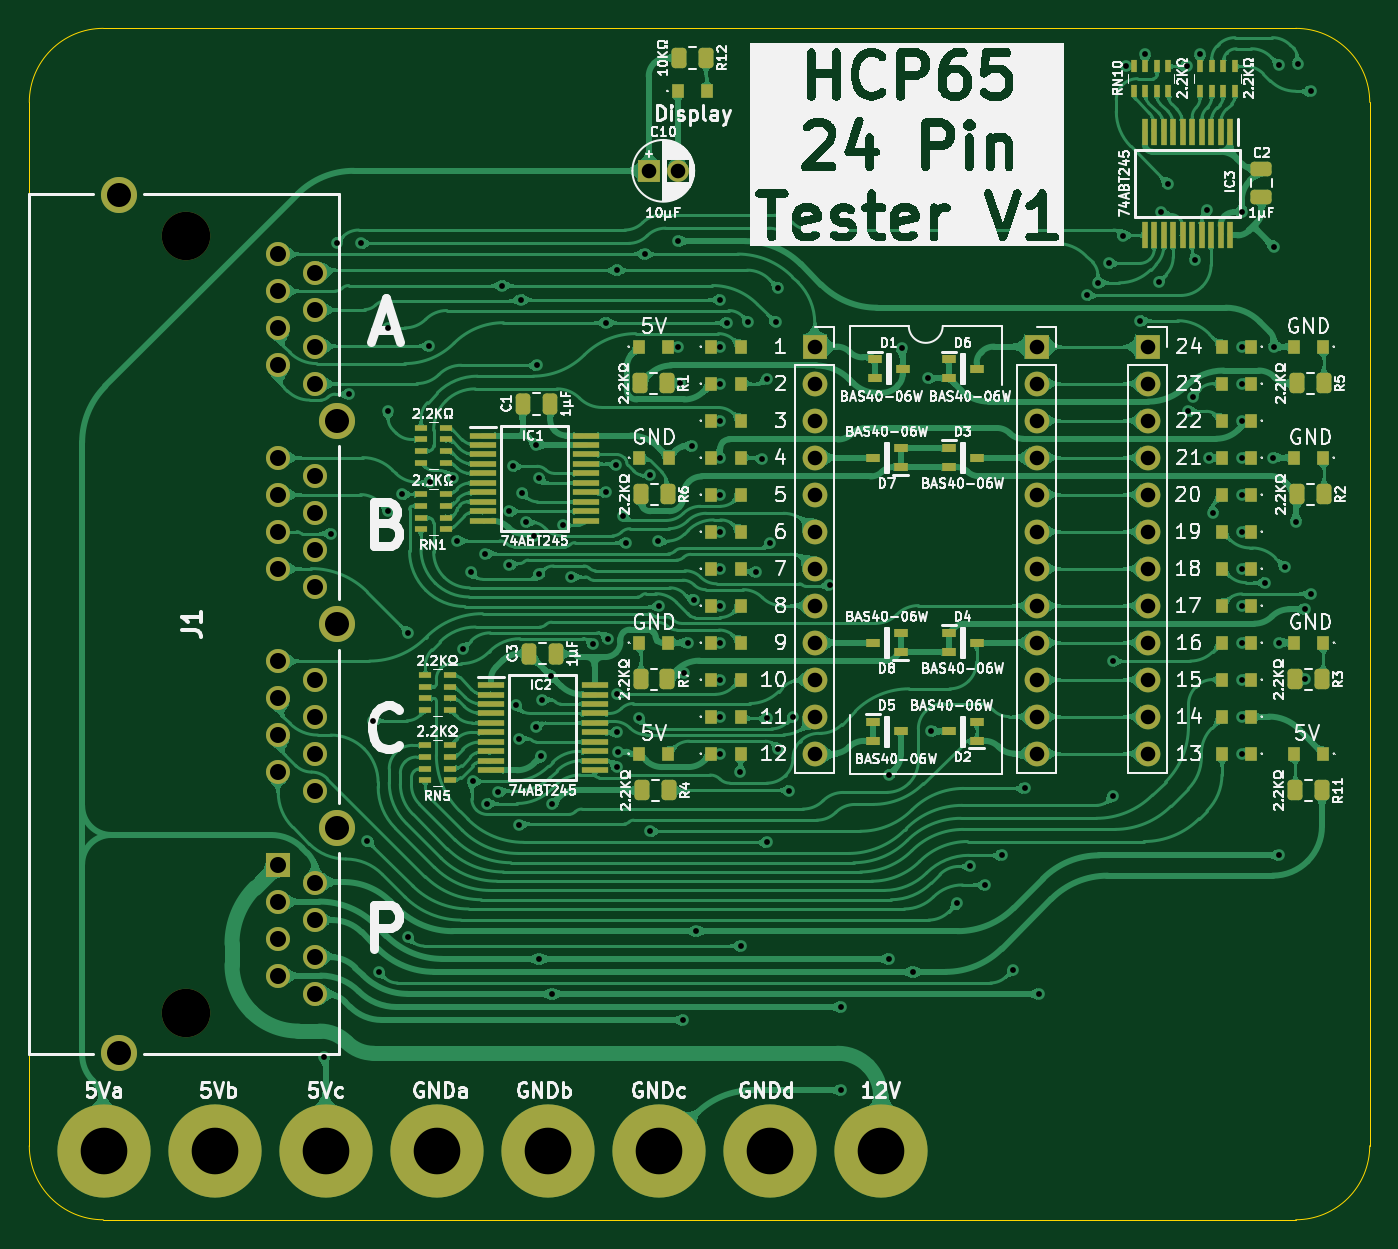
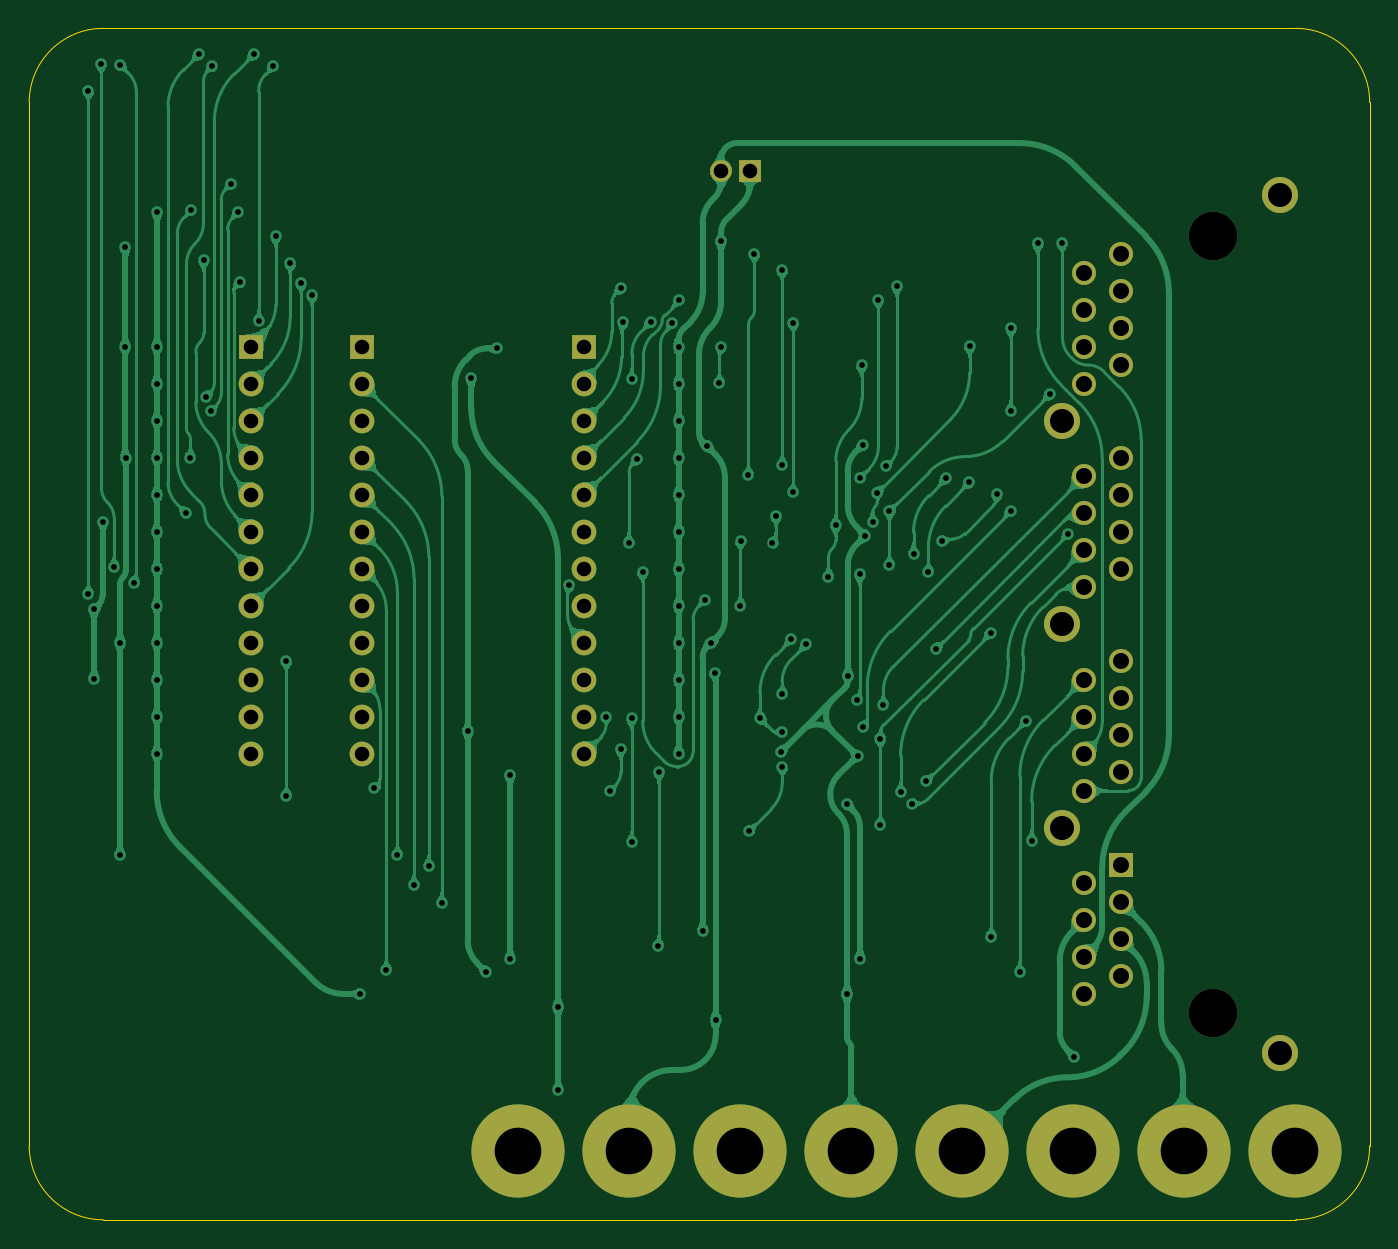
Circuit board: 9 layer files. Board 92.0 x 81.8 mm.
- bottom_copper: HCP65 24 Pin Tester-B_Cu.gbl (281829 bytes)
- bottom_mask: HCP65 24 Pin Tester-B_Mask.gbs (2842 bytes)
- bottom_silk: HCP65 24 Pin Tester-B_Silkscreen.gbo (461 bytes)
- outline: HCP65 24 Pin Tester-Edge_Cuts.gm1 (977 bytes)
- top_copper: HCP65 24 Pin Tester-F_Cu.gtl (578782 bytes)
- top_mask: HCP65 24 Pin Tester-F_Mask.gts (10505 bytes)
- top_silk: HCP65 24 Pin Tester-F_Silkscreen.gto (232363 bytes)
- drill: HCP65 24 Pin Tester-NPTH.drl (355 bytes)
- drill: HCP65 24 Pin Tester-PTH.drl (3912 bytes)

=== bottom_copper: HCP65 24 Pin Tester-B_Cu.gbl (281829 bytes, source omitted) ===
=== bottom_mask: HCP65 24 Pin Tester-B_Mask.gbs ===
%TF.GenerationSoftware,KiCad,Pcbnew,9.0.4*%
%TF.CreationDate,2025-09-13T12:09:18+02:00*%
%TF.ProjectId,HCP65 24 Pin Tester,48435036-3520-4323-9420-50696e205465,V1*%
%TF.SameCoordinates,Original*%
%TF.FileFunction,Soldermask,Bot*%
%TF.FilePolarity,Negative*%
%FSLAX46Y46*%
G04 Gerber Fmt 4.6, Leading zero omitted, Abs format (unit mm)*
G04 Created by KiCad (PCBNEW 9.0.4) date 2025-09-13 12:09:18*
%MOMM*%
%LPD*%
G01*
G04 APERTURE LIST*
%ADD10R,1.500000X1.500000*%
%ADD11C,1.500000*%
%ADD12C,6.400000*%
%ADD13C,2.475000*%
%ADD14C,1.650000*%
%ADD15R,1.650000X1.650000*%
%ADD16C,3.330000*%
%ADD17C,1.700000*%
%ADD18R,1.700000X1.700000*%
G04 APERTURE END LIST*
D10*
%TO.C,C10*%
X25432000Y5715000D03*
D11*
X27432000Y5715000D03*
%TD*%
D12*
%TO.C,H4*%
X3247002Y-61595496D03*
%TD*%
%TO.C,H7*%
X18487002Y-61595496D03*
%TD*%
%TO.C,H8*%
X33727002Y-61595496D03*
%TD*%
%TO.C,H6*%
X26107002Y-61595496D03*
%TD*%
%TO.C,H3*%
X-4372998Y-61595496D03*
%TD*%
%TO.C,H5*%
X10867002Y-61595496D03*
%TD*%
D13*
%TO.C,J1*%
X-10920000Y-54860000D03*
X4060000Y-39370000D03*
X4060000Y-25400001D03*
X4060000Y-11430000D03*
X-10920000Y4060000D03*
D14*
X2540000Y-8890000D03*
X0Y-7619999D03*
X2540000Y-6350000D03*
X0Y-5080000D03*
X2540000Y-3810000D03*
X0Y-2540000D03*
X2540000Y-1270000D03*
X0Y0D03*
X2540000Y-22860000D03*
X0Y-21590000D03*
X2540000Y-20320000D03*
X0Y-19050000D03*
X2540000Y-17780000D03*
X0Y-16510000D03*
X2540000Y-15240000D03*
X0Y-13970001D03*
X2540000Y-36830000D03*
X0Y-35560000D03*
X2540000Y-34290000D03*
X0Y-33020000D03*
X2540000Y-31750000D03*
X0Y-30479999D03*
X2540000Y-29210000D03*
X0Y-27940000D03*
X2540000Y-50800000D03*
X0Y-49530000D03*
X2540000Y-48260000D03*
X0Y-46989999D03*
X2540000Y-45720000D03*
X0Y-44450000D03*
X2540000Y-43180000D03*
D15*
X0Y-41910000D03*
D16*
X-6350000Y-52070000D03*
X-6350000Y1270000D03*
%TD*%
D12*
%TO.C,H2*%
X-11992998Y-61595496D03*
%TD*%
D17*
%TO.C,J8*%
X36830000Y-34290000D03*
X36830000Y-31750000D03*
X36830000Y-29210000D03*
X36830000Y-26670000D03*
X36830000Y-24130000D03*
X36830000Y-21590000D03*
X36830000Y-19050000D03*
X36830000Y-16510000D03*
X36830000Y-13970000D03*
X36830000Y-11430000D03*
X36830000Y-8890000D03*
D18*
X36830000Y-6350000D03*
%TD*%
D17*
%TO.C,J3*%
X52070000Y-34290000D03*
X52070000Y-31750000D03*
X52070000Y-29210000D03*
X52070000Y-26670000D03*
X52070000Y-24130000D03*
X52070000Y-21590000D03*
X52070000Y-19050000D03*
X52070000Y-16510000D03*
X52070000Y-13970000D03*
X52070000Y-11430000D03*
X52070000Y-8890000D03*
D18*
X52070000Y-6350000D03*
%TD*%
D12*
%TO.C,H1*%
X41347002Y-61595496D03*
%TD*%
D17*
%TO.C,J9*%
X59690000Y-34290000D03*
X59690000Y-31750000D03*
X59690000Y-29210000D03*
X59690000Y-26670000D03*
X59690000Y-24130000D03*
X59690000Y-21590000D03*
X59690000Y-19050000D03*
X59690000Y-16510000D03*
X59690000Y-13970000D03*
X59690000Y-11430000D03*
X59690000Y-8890000D03*
D18*
X59690000Y-6350000D03*
%TD*%
M02*

=== bottom_silk: HCP65 24 Pin Tester-B_Silkscreen.gbo ===
%TF.GenerationSoftware,KiCad,Pcbnew,9.0.4*%
%TF.CreationDate,2025-09-13T12:09:18+02:00*%
%TF.ProjectId,HCP65 24 Pin Tester,48435036-3520-4323-9420-50696e205465,V1*%
%TF.SameCoordinates,Original*%
%TF.FileFunction,Legend,Bot*%
%TF.FilePolarity,Positive*%
%FSLAX46Y46*%
G04 Gerber Fmt 4.6, Leading zero omitted, Abs format (unit mm)*
G04 Created by KiCad (PCBNEW 9.0.4) date 2025-09-13 12:09:18*
%MOMM*%
%LPD*%
G01*
G04 APERTURE LIST*
G04 APERTURE END LIST*
M02*

=== outline: HCP65 24 Pin Tester-Edge_Cuts.gm1 ===
%TF.GenerationSoftware,KiCad,Pcbnew,9.0.4*%
%TF.CreationDate,2025-09-13T12:09:18+02:00*%
%TF.ProjectId,HCP65 24 Pin Tester,48435036-3520-4323-9420-50696e205465,V1*%
%TF.SameCoordinates,Original*%
%TF.FileFunction,Profile,NP*%
%FSLAX46Y46*%
G04 Gerber Fmt 4.6, Leading zero omitted, Abs format (unit mm)*
G04 Created by KiCad (PCBNEW 9.0.4) date 2025-09-13 12:09:18*
%MOMM*%
%LPD*%
G01*
G04 APERTURE LIST*
%TA.AperFunction,Profile*%
%ADD10C,0.100000*%
%TD*%
G04 APERTURE END LIST*
D10*
X69850000Y-66294000D02*
X-12009995Y-66294001D01*
X74930000Y-61214000D02*
X74931049Y10414504D01*
X-12009995Y15495000D02*
X69851048Y15494503D01*
X-17090002Y-61213504D02*
X-17090000Y10414000D01*
X74930000Y-61213999D02*
G75*
G02*
X69850000Y-66294000I-5080000J-1D01*
G01*
X-12010002Y-66293504D02*
G75*
G02*
X-17090002Y-61213504I8J5080008D01*
G01*
X-17089955Y10414000D02*
G75*
G02*
X-12009995Y15495000I5081000J0D01*
G01*
X69851048Y15494504D02*
G75*
G02*
X74931054Y10414504I2J-5080004D01*
G01*
M02*

=== top_copper: HCP65 24 Pin Tester-F_Cu.gtl (578782 bytes, source omitted) ===
=== top_mask: HCP65 24 Pin Tester-F_Mask.gts (10505 bytes, source omitted) ===
=== top_silk: HCP65 24 Pin Tester-F_Silkscreen.gto (232363 bytes, source omitted) ===
=== drill: HCP65 24 Pin Tester-NPTH.drl ===
M48
; DRILL file {KiCad 9.0.4} date 2025-09-13T12:09:20+0200
; FORMAT={-:-/ absolute / inch / decimal}
; #@! TF.CreationDate,2025-09-13T12:09:20+02:00
; #@! TF.GenerationSoftware,Kicad,Pcbnew,9.0.4
; #@! TF.FileFunction,NonPlated,1,2,NPTH
FMAT,2
INCH
; #@! TA.AperFunction,NonPlated,NPTH,ComponentDrill
T1C0.1311
%
G90
G05
T1
X-0.25Y0.05
X-0.25Y-2.05
M30

=== drill: HCP65 24 Pin Tester-PTH.drl ===
M48
; DRILL file {KiCad 9.0.4} date 2025-09-13T12:09:20+0200
; FORMAT={-:-/ absolute / inch / decimal}
; #@! TF.CreationDate,2025-09-13T12:09:20+02:00
; #@! TF.GenerationSoftware,Kicad,Pcbnew,9.0.4
; #@! TF.FileFunction,Plated,1,2,PTH
FMAT,2
INCH
; #@! TA.AperFunction,Plated,PTH,ViaDrill
T1C0.0157
; #@! TA.AperFunction,Plated,PTH,ComponentDrill
T2C0.0394
; #@! TA.AperFunction,Plated,PTH,ComponentDrill
T3C0.0433
; #@! TA.AperFunction,Plated,PTH,ComponentDrill
T4C0.0650
; #@! TA.AperFunction,Plated,PTH,ComponentDrill
T5C0.1260
%
G90
G05
T1
X0.125Y-2.17
X0.1419Y-0.7553
X0.1577Y0.03
X0.1919Y-0.3786
X0.2239Y0.0289
X0.2409Y-1.585
X0.2549Y-1.2612
X0.2728Y-1.9411
X0.2964Y-0.6933
X0.297Y-0.1996
X0.297Y-0.425
X0.335Y-0.6495
X0.35Y-1.845
X0.3514Y-1.0236
X0.4086Y-0.2486
X0.4089Y-0.6165
X0.4722Y-0.6061
X0.4829Y-0.7751
X0.4997Y-1.0666
X0.52Y-0.86
X0.5262Y-1.425
X0.56Y-0.81
X0.565Y-1.485
X0.595Y-1.4545
X0.605Y-0.085
X0.625Y-0.6952
X0.625Y-0.8407
X0.6342Y-0.5735
X0.6415Y-1.2189
X0.65Y-1.31
X0.65Y-1.5441
X0.6548Y-0.123
X0.6582Y-0.6447
X0.67Y-0.7247
X0.69Y-0.7609
X0.6968Y-1.2772
X0.6971Y-0.5155
X0.7Y-0.3005
X0.7046Y-0.6062
X0.705Y-0.8656
X0.705Y-1.905
X0.7114Y-1.3566
X0.7125Y-1.2049
X0.7376Y-1.14
X0.74Y-1.487
X0.74Y-1.9995
X0.7701Y-0.7329
X0.79Y-0.8724
X0.85Y-1.055
X0.8846Y-0.644
X0.885Y-0.1855
X0.89Y-1.04
X0.9142Y-0.5702
X0.9148Y-1.3865
X0.915Y-0.0435
X0.915Y-1.19
X0.9154Y-1.2917
X0.919Y-1.345
X0.9319Y-0.7079
X0.9412Y-0.7802
X0.975Y-1.255
X0.99Y0.0
X1.005Y-1.56
X1.0061Y-0.5984
X1.027Y-0.7755
X1.0294Y-0.9504
X1.08Y0.035
X1.08Y-0.25
X1.085Y-0.3496
X1.095Y-2.07
X1.0975Y-1.131
X1.1069Y-1.05
X1.1184Y-0.519
X1.1238Y-0.9345
X1.13Y-1.83
X1.1938Y-0.123
X1.195Y-0.25
X1.195Y-0.35
X1.195Y-0.45
X1.195Y-0.55
X1.195Y-0.65
X1.195Y-0.75
X1.195Y-0.85
X1.195Y-0.95
X1.195Y-1.05
X1.195Y-1.15
X1.195Y-1.25
X1.195Y-1.35
X1.212Y-0.1855
X1.2481Y-1.4
X1.25Y-1.87
X1.2699Y-0.1831
X1.2919Y-0.859
X1.3076Y-0.555
X1.3198Y-0.3385
X1.3215Y-1.2549
X1.3215Y-1.59
X1.3288Y-0.7802
X1.3441Y-0.1849
X1.351Y-1.3366
X1.3519Y-0.0929
X1.38Y-1.45
X1.3909Y-1.25
X1.4899Y-0.8951
X1.52Y-2.035
X1.52Y-2.26
X1.65Y-1.905
X1.6508Y-1.4078
X1.685Y-0.255
X1.715Y-1.94
X1.755Y-0.335
X1.765Y-1.29
X1.835Y-1.755
X1.87Y-1.655
X1.91Y-1.705
X1.955Y-1.625
X1.985Y-1.935
X2.017Y-1.4442
X2.055Y-1.9995
X2.1857Y-0.1119
X2.2152Y-0.0777
X2.2447Y-0.0253
X2.255Y-1.1
X2.255Y-1.465
X2.2837Y0.05
X2.29Y0.5076
X2.33Y-0.18
X2.3431Y0.54
X2.38Y-0.075
X2.3859Y0.1125
X2.405Y0.19
X2.455Y0.5076
X2.46Y-0.425
X2.471Y-0.385
X2.4782Y-0.0168
X2.4916Y0.54
X2.5115Y0.1194
X2.515Y-0.55
X2.5261Y-0.7
X2.6041Y0.1132
X2.6056Y-0.25
X2.6056Y-0.35
X2.6056Y-0.45
X2.6056Y-0.55
X2.6056Y-0.65
X2.6056Y-0.75
X2.6056Y-0.85
X2.6056Y-0.95
X2.6056Y-1.05
X2.6056Y-1.15
X2.6056Y-1.25
X2.6056Y-1.35
X2.6667Y-0.8879
X2.6894Y-0.55
X2.69Y0.02
X2.6906Y-0.25
X2.7042Y0.5115
X2.705Y-1.05
X2.705Y-1.625
X2.7206Y-0.8462
X2.7506Y-0.7233
X2.755Y0.515
X2.775Y-0.96
X2.7752Y-1.1481
X2.79Y0.44
X2.79Y-0.92
T2
X1.0013Y0.225
X1.08Y0.225
X1.45Y-0.25
X1.45Y-0.35
X1.45Y-0.45
X1.45Y-0.55
X1.45Y-0.65
X1.45Y-0.75
X1.45Y-0.85
X1.45Y-0.95
X1.45Y-1.05
X1.45Y-1.15
X1.45Y-1.25
X1.45Y-1.35
X2.05Y-0.25
X2.05Y-0.35
X2.05Y-0.45
X2.05Y-0.55
X2.05Y-0.65
X2.05Y-0.75
X2.05Y-0.85
X2.05Y-0.95
X2.05Y-1.05
X2.05Y-1.15
X2.05Y-1.25
X2.05Y-1.35
X2.35Y-0.25
X2.35Y-0.35
X2.35Y-0.45
X2.35Y-0.55
X2.35Y-0.65
X2.35Y-0.75
X2.35Y-0.85
X2.35Y-0.95
X2.35Y-1.05
X2.35Y-1.15
X2.35Y-1.25
X2.35Y-1.35
T3
X0.0Y0.0
X0.0Y-0.1
X0.0Y-0.2
X0.0Y-0.3
X0.0Y-0.55
X0.0Y-0.65
X0.0Y-0.75
X0.0Y-0.85
X0.0Y-1.1
X0.0Y-1.2
X0.0Y-1.3
X0.0Y-1.4
X0.0Y-1.65
X0.0Y-1.75
X0.0Y-1.85
X0.0Y-1.95
X0.1Y-0.05
X0.1Y-0.15
X0.1Y-0.25
X0.1Y-0.35
X0.1Y-0.6
X0.1Y-0.7
X0.1Y-0.8
X0.1Y-0.9
X0.1Y-1.15
X0.1Y-1.25
X0.1Y-1.35
X0.1Y-1.45
X0.1Y-1.7
X0.1Y-1.8
X0.1Y-1.9
X0.1Y-2.0
T4
X-0.4299Y0.1598
X-0.4299Y-2.1598
X0.1598Y-0.45
X0.1598Y-1.0
X0.1598Y-1.55
T5
X-0.4722Y-2.425
X-0.1722Y-2.425
X0.1278Y-2.425
X0.4278Y-2.425
X0.7278Y-2.425
X1.0278Y-2.425
X1.3278Y-2.425
X1.6278Y-2.425
M30
